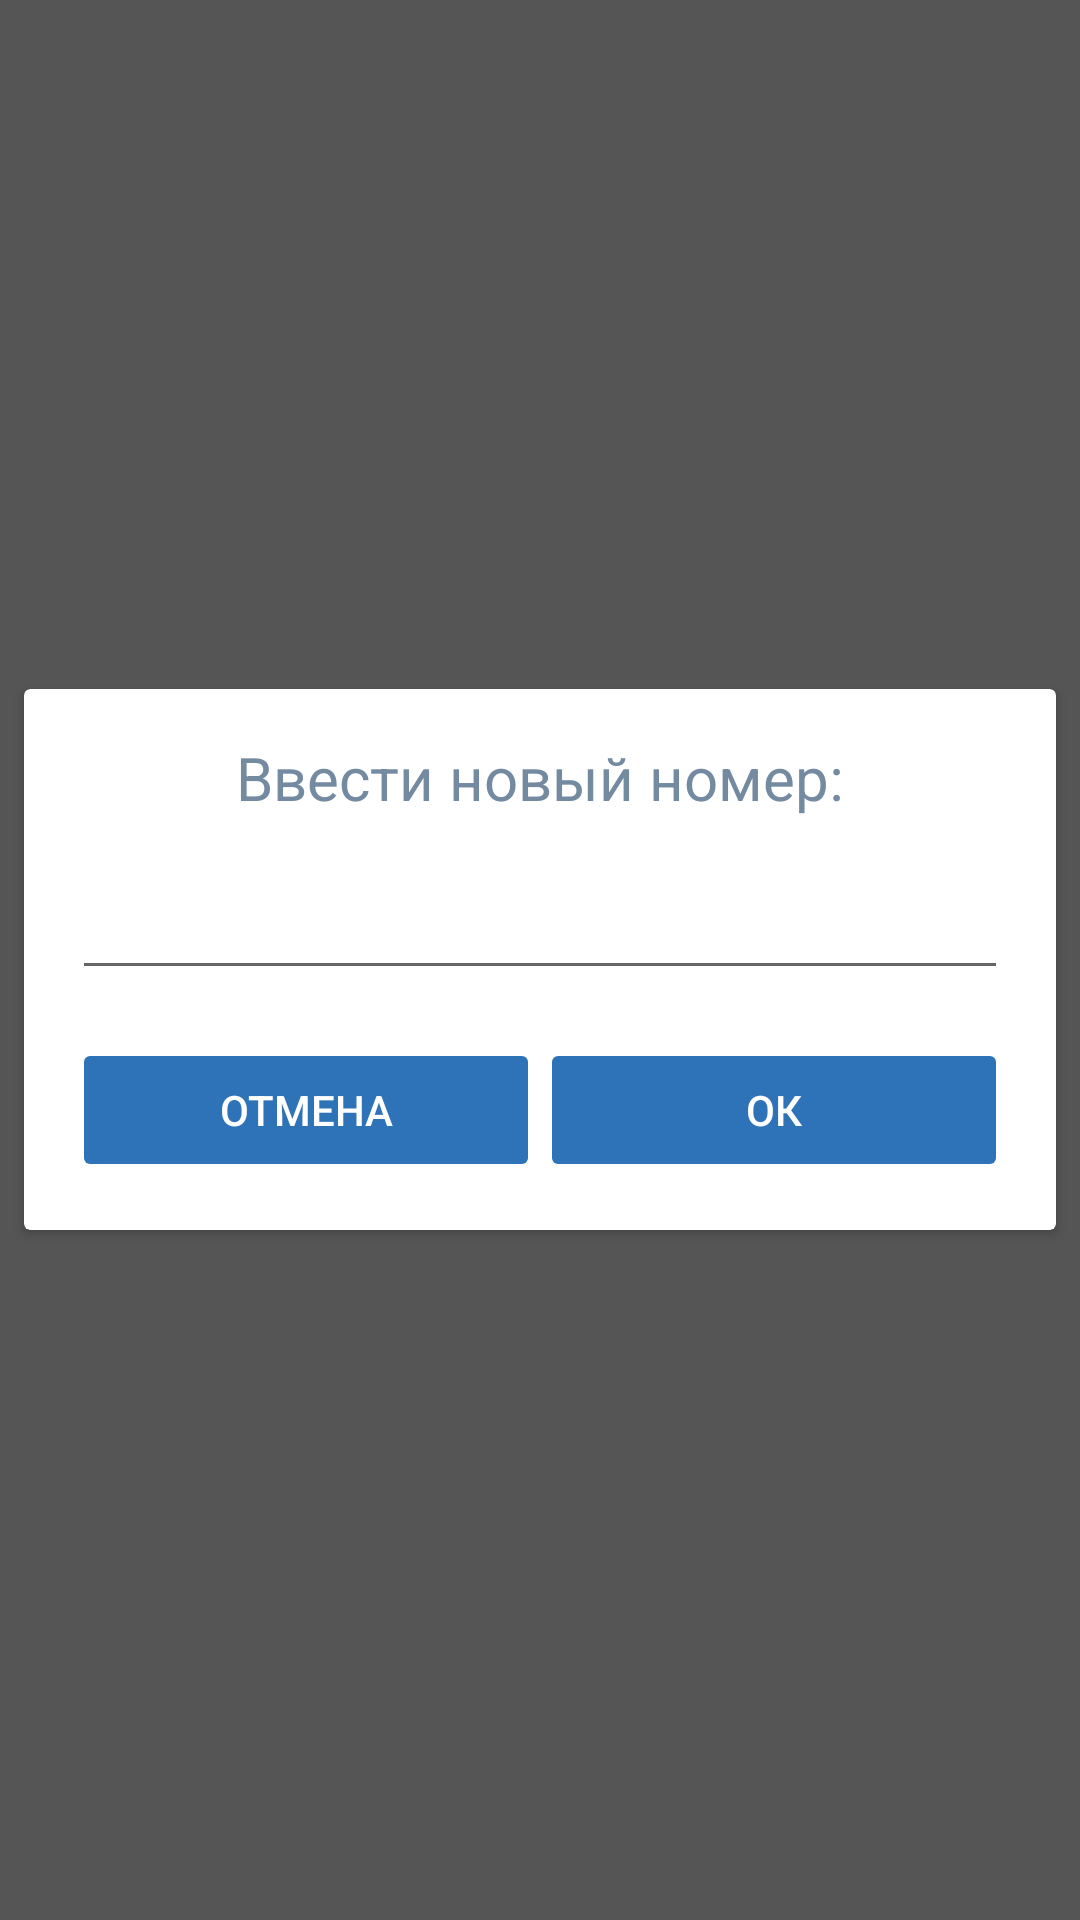

Here is an Android app screen rendered from its layout file. Give the layout XML and the strings, colors and styles it references.
<!-- AndroidManifest.xml: activity theme AppTheme.TranscluentModal -->
<!-- res/layout/activity_input_license_number.xml -->
<?xml version="1.0" encoding="utf-8"?>
<LinearLayout
    xmlns:android="http://schemas.android.com/apk/res/android"
    android:layout_width="match_parent"
    android:layout_height="match_parent">

    <androidx.cardview.widget.CardView
        android:layout_width="match_parent"
        android:layout_height="wrap_content"
        android:layout_gravity="center"
        android:layout_margin="8dp">

        <LinearLayout
            android:layout_width="match_parent"
            android:layout_height="wrap_content"
            android:layout_margin="16dp"
            android:orientation="vertical">

            <TextView
                android:layout_width="match_parent"
                android:layout_height="wrap_content"
                android:text="@string/frm_input_license_tile"
                android:gravity="center_horizontal"
                android:textSize="20sp"/>

            <EditText
                android:id="@+id/edLicenseNumber"
                android:layout_width="match_parent"
                android:layout_height="wrap_content"
                android:layout_marginTop="16dp"
                android:layout_marginBottom="16dp"/>

            <LinearLayout
                android:layout_width="match_parent"
                android:layout_height="wrap_content"
                android:orientation="horizontal">
                <Button
                    android:id="@+id/btnCancel"
                    android:layout_width="match_parent"
                    android:layout_height="wrap_content"
                    android:text="@string/frm_input_license_btn_cancel"
                    style="@style/AppTheme.Button.Accent"
                    android:layout_weight="1"/>
                <Button
                    android:id="@+id/btnOk"
                    android:layout_width="match_parent"
                    android:layout_height="wrap_content"
                    android:text="@string/frm_input_license_btn_ok"
                    style="@style/AppTheme.Button.Accent"
                    android:layout_weight="1"/>
            </LinearLayout>
        </LinearLayout>
    </androidx.cardview.widget.CardView>
</LinearLayout>
<!-- resources referenced by this layout -->
<resources>
  <string name="frm_input_license_btn_cancel">Отмена</string>
  <string name="frm_input_license_btn_ok">Ок</string>
  <string name="frm_input_license_tile">Ввести новый номер:</string>
  <style name="AppTheme.Button.Accent" parent="Widget.AppCompat.Button">
          <item name="android:backgroundTint">@color/colorPrimary</item>
          <item name="android:textColor">@android:color/white</item>
          <item name="android:stateListAnimator">@null</item>
      </style>
  <style name="AppTheme.TranscluentModal" parent="AppTheme.NoActionBar">
          <item name="android:windowBackground">@color/theme_semi_transparent</item>
          <item name="android:windowIsTranslucent">true</item>
      </style>
  <color name="colorPrimary">#2E72B8</color>
  <style name="AppTheme.NoActionBar" parent="AppTheme">
          <item name="windowActionBar">false</item>
          <item name="windowNoTitle">true</item>
      </style>
  <color name="theme_semi_transparent">#AA000000</color>
  <color name="colorPrimaryDark">#1D5D9F</color>
  <color name="colorAccent">@color/gray_dark</color>
  <color name="gray_dark">#748AA1</color>
  <style name="MyApp.ActionBar" parent="@style/Widget.AppCompat.Light.ActionBar.Solid.Inverse">
          
          <item name="elevation">0dp</item>
          <item name="android:layout_gravity">center</item>
      </style>
  <style name="AppTheme.EditText" parent="Widget.AppCompat.EditText">
          <item name="android:background">@drawable/round_rect</item>
          <item name="android:paddingStart">8dp</item>
          <item name="android:textSize">16sp</item>
      </style>
  <style name="AppTheme.Spinner" parent="Widget.AppCompat.Spinner">
          <item name="android:minHeight">42dp</item>
          <item name="android:background">@drawable/round_rect</item>
          <item name="android:popupBackground">@drawable/round_rect</item>
          <item name="android:spinnerMode">dropdown</item>
          <item name="android:dropDownVerticalOffset">42dp</item>
      </style>
  <style name="AppTheme.CheckBox" parent="Widget.AppCompat.CompoundButton.CheckBox">
          <item name="android:button">@drawable/checkbox_selector</item>
          <item name="android:paddingStart">8dp</item>
      </style>
  <!-- drawable round_rect (drawable) -->
  <?xml version="1.0" encoding="UTF-8"?>
  <shape xmlns:android="http://schemas.android.com/apk/res/android"
      android:shape="rectangle">
      <solid android:color="#FFFFFF"/>
      <stroke
          android:width="1dp"
          android:color="@color/gray_dark"/>
      <padding
          android:bottom="5dp"
          android:left="5dp"
          android:right="5dp"
          android:top="5dp"/>
  
      <corners
          android:bottomLeftRadius="4dp"
          android:bottomRightRadius="4dp"
          android:topLeftRadius="4dp"
          android:topRightRadius="4dp"/>
  </shape>
  <!-- drawable checkbox_selector (drawable) -->
  <?xml version="1.0" encoding="utf-8"?>
  <selector xmlns:android="http://schemas.android.com/apk/res/android">
      <item android:state_checked="true" android:drawable="@drawable/ic_checkbox_on" />
      <item android:state_checked="false" android:drawable="@drawable/ic_checkbox_of" />
  </selector>
  <!-- drawable ic_checkbox_of (drawable) -->
  <vector android:height="24dp" android:viewportHeight="16"
      android:viewportWidth="16" android:width="24dp" xmlns:android="http://schemas.android.com/apk/res/android">
      <path android:fillColor="#D5E4F0"
          android:pathData="M2,0.5L14,0.5A1.5,1.5 0,0 1,15.5 2L15.5,14A1.5,1.5 0,0 1,14 15.5L2,15.5A1.5,1.5 0,0 1,0.5 14L0.5,2A1.5,1.5 0,0 1,2 0.5z"
          android:strokeColor="#748AA1" android:strokeWidth="1"/>
  </vector>
</resources>
